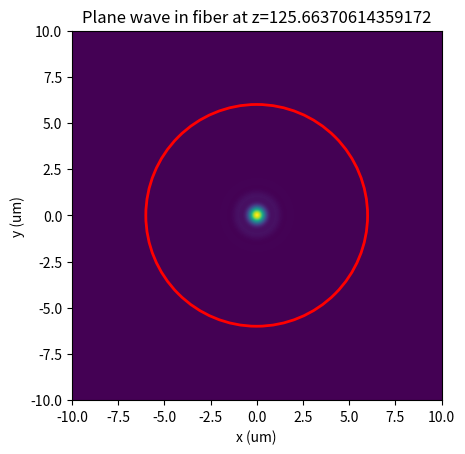
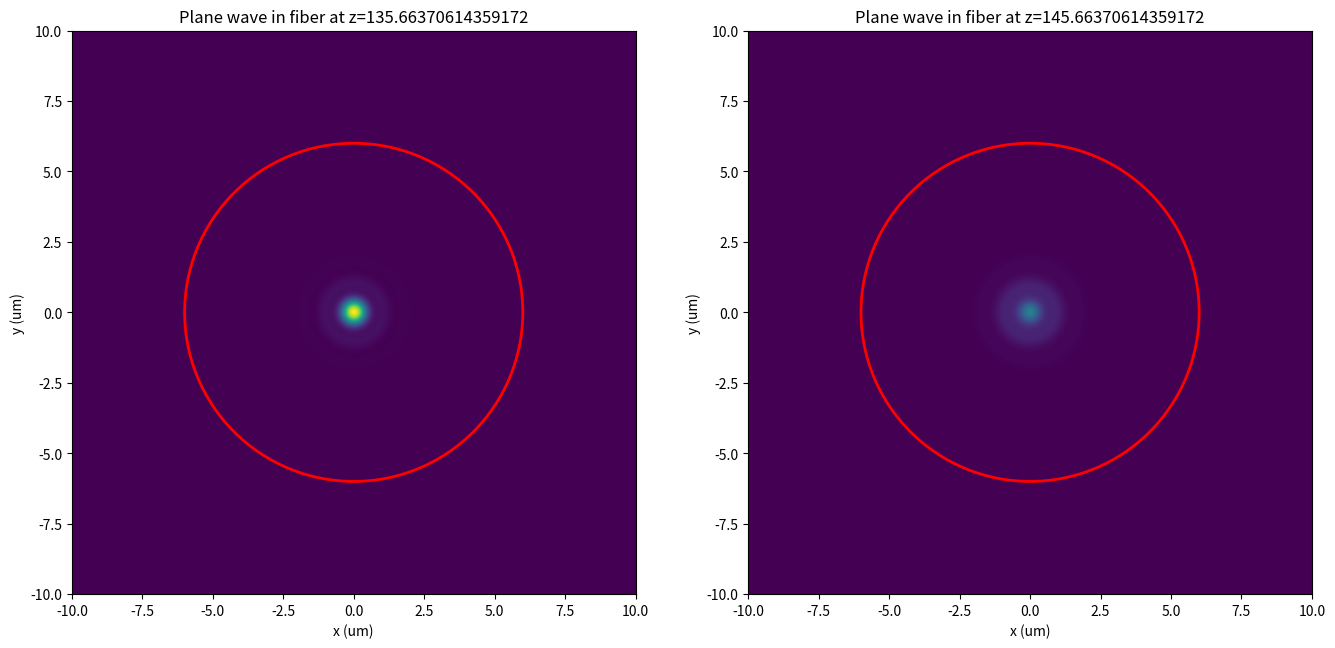

Write the Python code that produced these figures, in order. (Note: this script raises an exception after producing the figures.)
#%%
import numpy as np
import matplotlib.pyplot as plt
from matplotlib.colors import hsv_to_rgb
import scipy as sp
from scipy.special import factorial
import tqdm

def beta_LG(l : int, p : int, alpha : float, k : float, n0 : float):
    return np.sqrt(k**2 * n0**2 - 2 * alpha*(2*p + abs(l) + 1))

def C_lp(l : int, p : int, alpha : float):
    return np.sqrt(alpha * factorial(p) / (np.pi * factorial( p + abs(l))))

def F_pl(p : int, l : int, alpha : float, r : np.ndarray) -> np.ndarray:
    u_lp = (alpha * r**2)**(abs(l)/2)*\
            np.exp(-alpha * r**2 / 2)*\
            sp.special.eval_genlaguerre(p, abs(l), alpha * r**2)
    
    return C_lp(l, p, alpha) * u_lp
        


def c_p0(p : int, r : np.ndarray, alpha : float) -> float:
    integrand = F_pl(p, 0, alpha, r) * r
    return  2 * np.pi * sp.integrate.trapezoid(integrand, x=r)

def psi_z(A : np.ndarray, l : int, k : float, n0 : float, b : float, x: np.ndarray, R : float, z: float) -> np.ndarray:
    X,Y = np.meshgrid(x, x)
    r = np.sqrt(X**2 + Y**2)

    r_cp = np.linspace(0, R, 4001)
    alpha = k * n0/b
    p_max = int(np.floor(alpha*R**2/2-1)/2)
    print(f"Maximum p for guided modes: {p_max}")


    field = np.zeros(r.shape, dtype=complex)
    for p in range(p_max+1):
        field += c_p0(p, r_cp, alpha)  * F_pl(p, l, alpha, r) * np.exp(1j * beta_LG(l, p, alpha, k, n0) * z)

    return A * field
#%%
x = np.linspace(-10, 10, 1000) #um


NA = 0.4
b = 80 #um
R = 6 #um; core-boundary guide for the plots, independent of b

n0 = NA*b/R
lam = 0.532 #um
k = 2*np.pi/lam
zf = np.pi*b/2

X, Y = np.meshgrid(x, x)
A = 1

z = zf+10


field1= psi_z(A, 0, k, n0, b, x, R, z)
field2 = psi_z(A, 0, k, n0, b, x, R, z+10)
plt.imshow(np.abs(field1)**2, extent=(-10, 10, -10, 10), cmap="viridis")
plt.gca().add_patch(
    plt.Circle((0, 0), R, color="red", fill=False, linewidth=2)
)
plt.xlabel("x (um)")
plt.ylabel("y (um)")
plt.title(f"Plane wave in fiber at z={zf}")
plt.show()

common_max = max(np.max(np.abs(field1)**2), np.max(np.abs(field2)**2))

plt.figure(figsize=(16,8))
plt.subplot(1,2,1)
plt.imshow(np.abs(field1)**2, extent=(-10, 10, -10, 10),cmap = "viridis", vmin=0, vmax=common_max)
plt.gca().add_patch(
    plt.Circle((0, 0), R, color="red", fill=False, linewidth=2)
)
plt.xlabel("x (um)")
plt.ylabel("y (um)")
plt.title(f"Plane wave in fiber at z={z}")
plt.subplot(1,2,2)
plt.imshow(np.abs(field2)**2, extent=(-10, 10, -10, 10),cmap = "viridis", vmin=0, vmax=common_max)
plt.gca().add_patch(
    plt.Circle((0, 0), R, color="red", fill=False, linewidth=2)
)
plt.xlabel("x (um)")
plt.ylabel("y (um)")
plt.title(f"Plane wave in fiber at z={z+10}")
plt.show()

#%%
from matplotlib.animation import FuncAnimation

# Průřez: x a y jsou v mikrometrech.
# Menší počet bodů než původních 1000 urychlí výpočet.
x = np.linspace(-10, 10, 500)  # um
X, Y = np.meshgrid(x, x)

# Polohy podél vlákna, rovněž v mikrometrech.
z_values = np.linspace(0, 4*zf, 400)  # um

# 1. Předem vypočítáme intenzitu pro všechny polohy z.
intensities = []

for z in z_values:
    field = psi_z(A, 0, k, n0, b, x, R, z)
    intensity = np.abs(field)**2
    intensities.append(intensity)

intensities = np.asarray(intensities)

# 2. Jedna společná normalizace pro celou animaci.
global_max = np.max(intensities)

if global_max == 0:
    raise ValueError("Intenzita je ve všech snímcích nulová.")

relative_intensities = intensities / global_max

# 3. Připravíme obrázek a barevnou škálu.
fig, ax = plt.subplots(figsize=(7, 6))

image = ax.imshow(
    relative_intensities[0],
    extent=(x[0], x[-1], x[0], x[-1]),
    origin="lower",
    cmap="viridis",
    vmin=0,
    vmax=1,
    interpolation="nearest",
)

# Červená kružnice vyznačuje poloměr jádra.
core_boundary = plt.Circle(
    (0, 0), R,
    color="red",
    fill=False,
    linewidth=2,
    label=f"Poloměr jádra R = {R} um",
)
ax.add_patch(core_boundary)

ax.set_xlabel("x (um)")
ax.set_ylabel("y (um)")
ax.set_aspect("equal")
ax.legend(loc="upper right")

title = ax.set_title(f"Relativní intenzita, z = {z_values[0]:.1f} um")
colorbar = fig.colorbar(image, ax=ax)
colorbar.set_label("Relativní intenzita")

# 4. Při každém snímku změníme pouze data obrázku a titulek.
def update(frame):
    image.set_data(relative_intensities[frame])
    title.set_text(f"Relativní intenzita, z = {z_values[frame]:.1f} um")
    return image, title

animation = FuncAnimation(
    fig,
    update,
    frames=len(z_values),
    interval=80,       # prodleva mezi snímky v ms
    blit=False,
    repeat=True,
)
# animation.save("intensity_animation.gif", writer="pillow", fps=12)
plt.show()

#%% ############## dopad rovinne vlny pod obecnym uhlem ##############

class Planewave:
    def __init__(self, 
                 A : float,
                 k : float,
                 n0 :float,
                 b :float, 
                 x :float,
                 R :float,
                 theta :float,
                 phi_k : float,
                 z :float, ):
        self.A = A
        self.k = k
        self.n0 = n0
        self.b = b
        self.x = x
        self.R = R
        self.theta = theta
        self.z = z
        self.alpha = k * n0/b
        self.phi_k = phi_k
        self.kx = self.k * np.sin(self.theta) * np.cos(self.phi_k)
        self.ky = self.k * np.sin(self.theta) * np.sin(self.phi_k)
        self.k_perp = np.hypot(self.kx, self.ky)
        self.modes = self.allowed_modes()
        self._precalculate_c_pl()
        self._precalculate_fields()

    def beta_LG(self, p : int, l : int):
        return np.sqrt(self.k**2 * self.n0**2 - 2 * self.alpha*(2*p + abs(l) + 1))

    def K_pl(self,p : int, l : int ):
        return np.sqrt(self.alpha * factorial(p) / (np.pi * factorial( p + abs(l))))

    def F_pl(self, p : int, l : int, r : np.ndarray) -> np.ndarray:
        u_lp = (self.alpha * r**2)**(abs(l)/2)*\
                np.exp(-self.alpha * r**2 / 2)*\
                sp.special.eval_genlaguerre(p, abs(l), self.alpha * r**2)
        
        return self.K_pl(p, l) * u_lp
    def c_pl(self, p : int, l : int, r : np.ndarray) -> float:
        integrand = sp.special.jv(l, self.k_perp * r)*self.F_pl(p, l, r) * r
        return  self.A * 2 * np.pi * np.exp(-1j * l * self.phi_k) *\
              (1j)**l * sp.integrate.simpson(integrand, x=r)

    def allowed_modes(self):
        N_limit = self.alpha * self.R**2 / 2 - 1
        N_max = int(np.ceil(N_limit)) - 1

        modes = []

        for l in range(-N_max, N_max + 1):
            p_max = (N_max - abs(l)) // 2

            for p in range(p_max + 1):
                modes.append((p, l))
        self.modes = modes
        return modes
    def _precalculate_c_pl(self):
        r_cpl = np.linspace(0, self.R, 4001)
        self.c_pl_values = {}
        for p, l in self.modes:
            self.c_pl_values[(p, l)] = self.c_pl(p, l, r_cpl)
    def _precalculate_fields(self):
        X, Y = np.meshgrid(self.x, self.x)
        r = np.sqrt(X**2 + Y**2)
        phi = np.arctan2(Y, X)

        self.fields = {}
        for p, l in self.modes:
            field = self.F_pl(p, l, r) * np.exp(1j * l * phi)
            self.fields[(p, l)] = field
    def calculate_field(self) -> np.ndarray:

        field = np.zeros((len(self.x), len(self.x)), dtype=complex)
        for p, l in self.modes:
            field += self.c_pl_values[(p, l)] *\
                self.fields[(p, l)] *\
                np.exp(1j * self.beta_LG(p, l) * self.z)

        return field


# %%
x = np.linspace(-10, 10, 1000) #um

# fiber
NA = 0.4
b = 80 #um
R = 6 #um; core-boundary guide for the plots, independent of b

n0 = NA*b/R
lam = 0.532 #um
k = 2*np.pi/lam

# plane wave:
A = 1
theta = np.deg2rad(5)
phi_k = np.deg2rad(180)
# distance along the fiber axis where we want to evaluate the field
zf = np.pi*b/2
L_rep = 2*np.pi*b-np.pi*R*NA/(2*k*n0)

wave = Planewave(A, k, n0, b, x, R, theta, phi_k, 1*L_rep+zf)
field = wave.calculate_field()

plt.imshow(np.abs(field)**2, extent=(-10, 10, -10, 10), cmap="viridis")
plt.gca().add_patch(
    plt.Circle((0, 0), R, color="red", fill=False, linewidth=2)
)
plt.xlabel("x (um)")
plt.ylabel("y (um)")
plt.title(f"Plane wave in fiber at z={L_rep:.1f} um, theta={np.rad2deg(theta):.1f} deg, phi_k={np.rad2deg(phi_k):.1f} deg")
plt.show()

#%%
from matplotlib.animation import FuncAnimation
# Průřez: x a y jsou v mikrometrech.
# Menší počet bodů než původních 1000 urychlí výpočet.
x = np.linspace(-10, 10, 1000)  # um
X, Y = np.meshgrid(x, x)
theta = np.deg2rad(60)
phi_k = np.deg2rad(0)
# Polohy podél vlákna, rovněž v mikrometrech.
z_values = np.linspace(0, 4*zf, 200)  # um

# 1. Předem vypočítáme intenzitu pro všechny polohy z.
intensities = []
wave = Planewave(A, k, n0, b, x, R, theta, phi_k, 0)
print(f"Field precomputed for {len(z_values)} z-values.")

for z in tqdm.tqdm(z_values):
    wave.z = z
    field = wave.calculate_field()
    intensity = np.abs(field)**2
    intensities.append(intensity)

intensities = np.asarray(intensities)

# 2. Jedna společná normalizace pro celou animaci.
global_max = np.max(intensities)

if global_max == 0:
    raise ValueError("Intenzita je ve všech snímcích nulová.")

relative_intensities = intensities / global_max

# 3. Připravíme obrázek a barevnou škálu.
fig, ax = plt.subplots(figsize=(7, 6))

image = ax.imshow(
    relative_intensities[0],
    extent=(x[0], x[-1], x[0], x[-1]),
    origin="lower",
    cmap="viridis",
    vmin=0,
    vmax=1,
    interpolation="nearest",
)

# Červená kružnice vyznačuje poloměr jádra.
core_boundary = plt.Circle(
    (0, 0), R,
    color="red",
    fill=False,
    linewidth=2,
    label=f"Poloměr jádra R = {R} um",
)
ax.add_patch(core_boundary)

ax.set_xlabel("x (um)")
ax.set_ylabel("y (um)")
ax.set_aspect("equal")
ax.legend(loc="upper right")

title = ax.set_title(f"Relativní intenzita, z = {z_values[0]:.1f} um")
colorbar = fig.colorbar(image, ax=ax)
colorbar.set_label("Relativní intenzita")

# 4. Při každém snímku změníme pouze data obrázku a titulek.
def update(frame):
    image.set_data(relative_intensities[frame])
    title.set_text(f"Relativní intenzita, z = {z_values[frame]:.1f} um")
    return image, title

animation = FuncAnimation(
    fig,
    update,
    frames=len(z_values),
    interval=80,       # prodleva mezi snímky v ms
    blit=False,
    repeat=True,
)
animation.save(f"intensity_{np.round(np.rad2deg(theta))}_{np.round(np.rad2deg(phi_k))}.gif", writer="pillow", fps=12)
plt.show()
